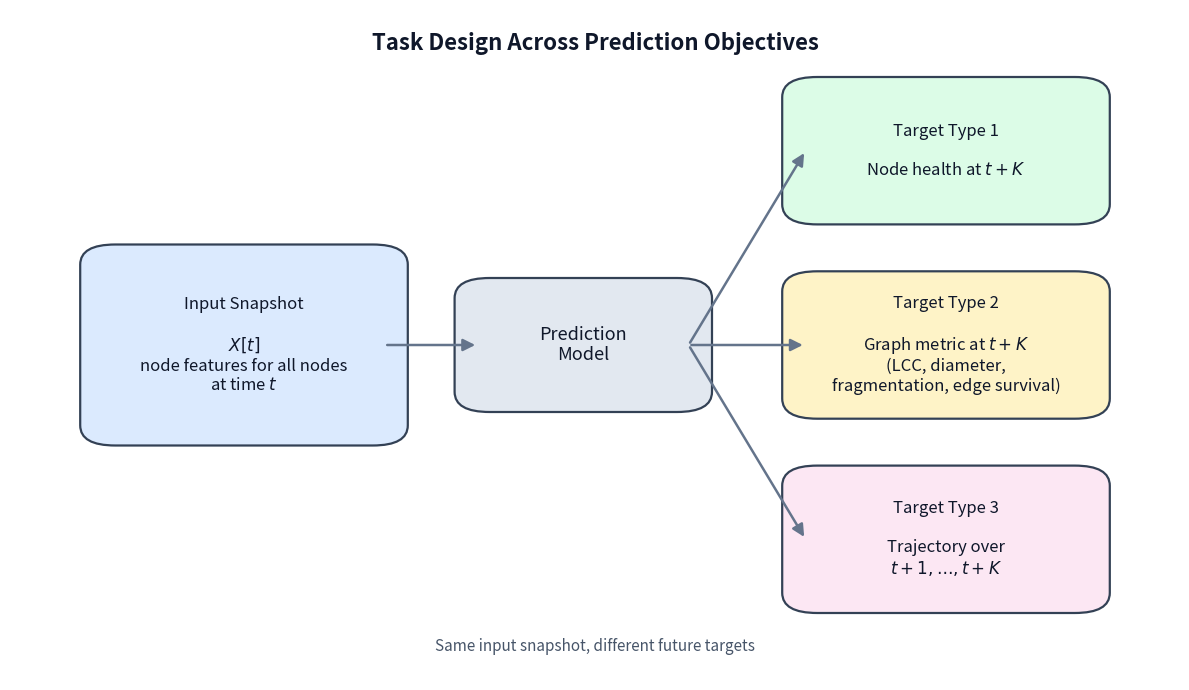

This figure's Python source:
from pathlib import Path

import matplotlib.pyplot as plt
from matplotlib.patches import FancyArrowPatch, FancyBboxPatch


def add_box(ax, xy, width, height, text, facecolor, edgecolor="#334155", fontsize=12):
    x, y = xy
    box = FancyBboxPatch(
        (x, y),
        width,
        height,
        boxstyle="round,pad=0.02,rounding_size=0.03",
        linewidth=1.6,
        edgecolor=edgecolor,
        facecolor=facecolor,
    )
    ax.add_patch(box)
    ax.text(
        x + width / 2,
        y + height / 2,
        text,
        ha="center",
        va="center",
        fontsize=fontsize,
        color="#0f172a",
        wrap=True,
    )


def add_arrow(ax, start, end):
    arrow = FancyArrowPatch(
        start,
        end,
        arrowstyle="-|>",
        mutation_scale=18,
        linewidth=1.8,
        color="#64748b",
        connectionstyle="arc3,rad=0.0",
    )
    ax.add_patch(arrow)


def main() -> None:
    out_path = Path("v2/runs/final_figures/task_design_diagram.png")
    out_path.parent.mkdir(parents=True, exist_ok=True)

    fig, ax = plt.subplots(figsize=(12, 7))
    ax.set_xlim(0, 1)
    ax.set_ylim(0, 1)
    ax.axis("off")

    add_box(
        ax,
        (0.08, 0.37),
        0.24,
        0.26,
        "Input Snapshot\n\n$X[t]$\nnode features for all nodes\nat time $t$",
        facecolor="#dbeafe",
    )

    add_box(
        ax,
        (0.40, 0.42),
        0.18,
        0.16,
        "Prediction\nModel",
        facecolor="#e2e8f0",
        fontsize=13,
    )

    add_box(
        ax,
        (0.68, 0.70),
        0.24,
        0.18,
        "Target Type 1\n\nNode health at $t + K$",
        facecolor="#dcfce7",
    )
    add_box(
        ax,
        (0.68, 0.41),
        0.24,
        0.18,
        "Target Type 2\n\nGraph metric at $t + K$\n(LCC, diameter,\nfragmentation, edge survival)",
        facecolor="#fef3c7",
    )
    add_box(
        ax,
        (0.68, 0.12),
        0.24,
        0.18,
        "Target Type 3\n\nTrajectory over\n$t+1, \\ldots, t+K$",
        facecolor="#fce7f3",
    )

    add_arrow(ax, (0.32, 0.50), (0.40, 0.50))
    add_arrow(ax, (0.58, 0.50), (0.68, 0.79))
    add_arrow(ax, (0.58, 0.50), (0.68, 0.50))
    add_arrow(ax, (0.58, 0.50), (0.68, 0.21))

    ax.text(
        0.5,
        0.95,
        "Task Design Across Prediction Objectives",
        ha="center",
        va="center",
        fontsize=16,
        color="#0f172a",
        fontweight="bold",
    )

    ax.text(
        0.5,
        0.05,
        "Same input snapshot, different future targets",
        ha="center",
        va="center",
        fontsize=11,
        color="#475569",
    )

    fig.tight_layout()
    fig.savefig(out_path, dpi=300, bbox_inches="tight", facecolor="white")
    plt.close(fig)


if __name__ == "__main__":
    main()
